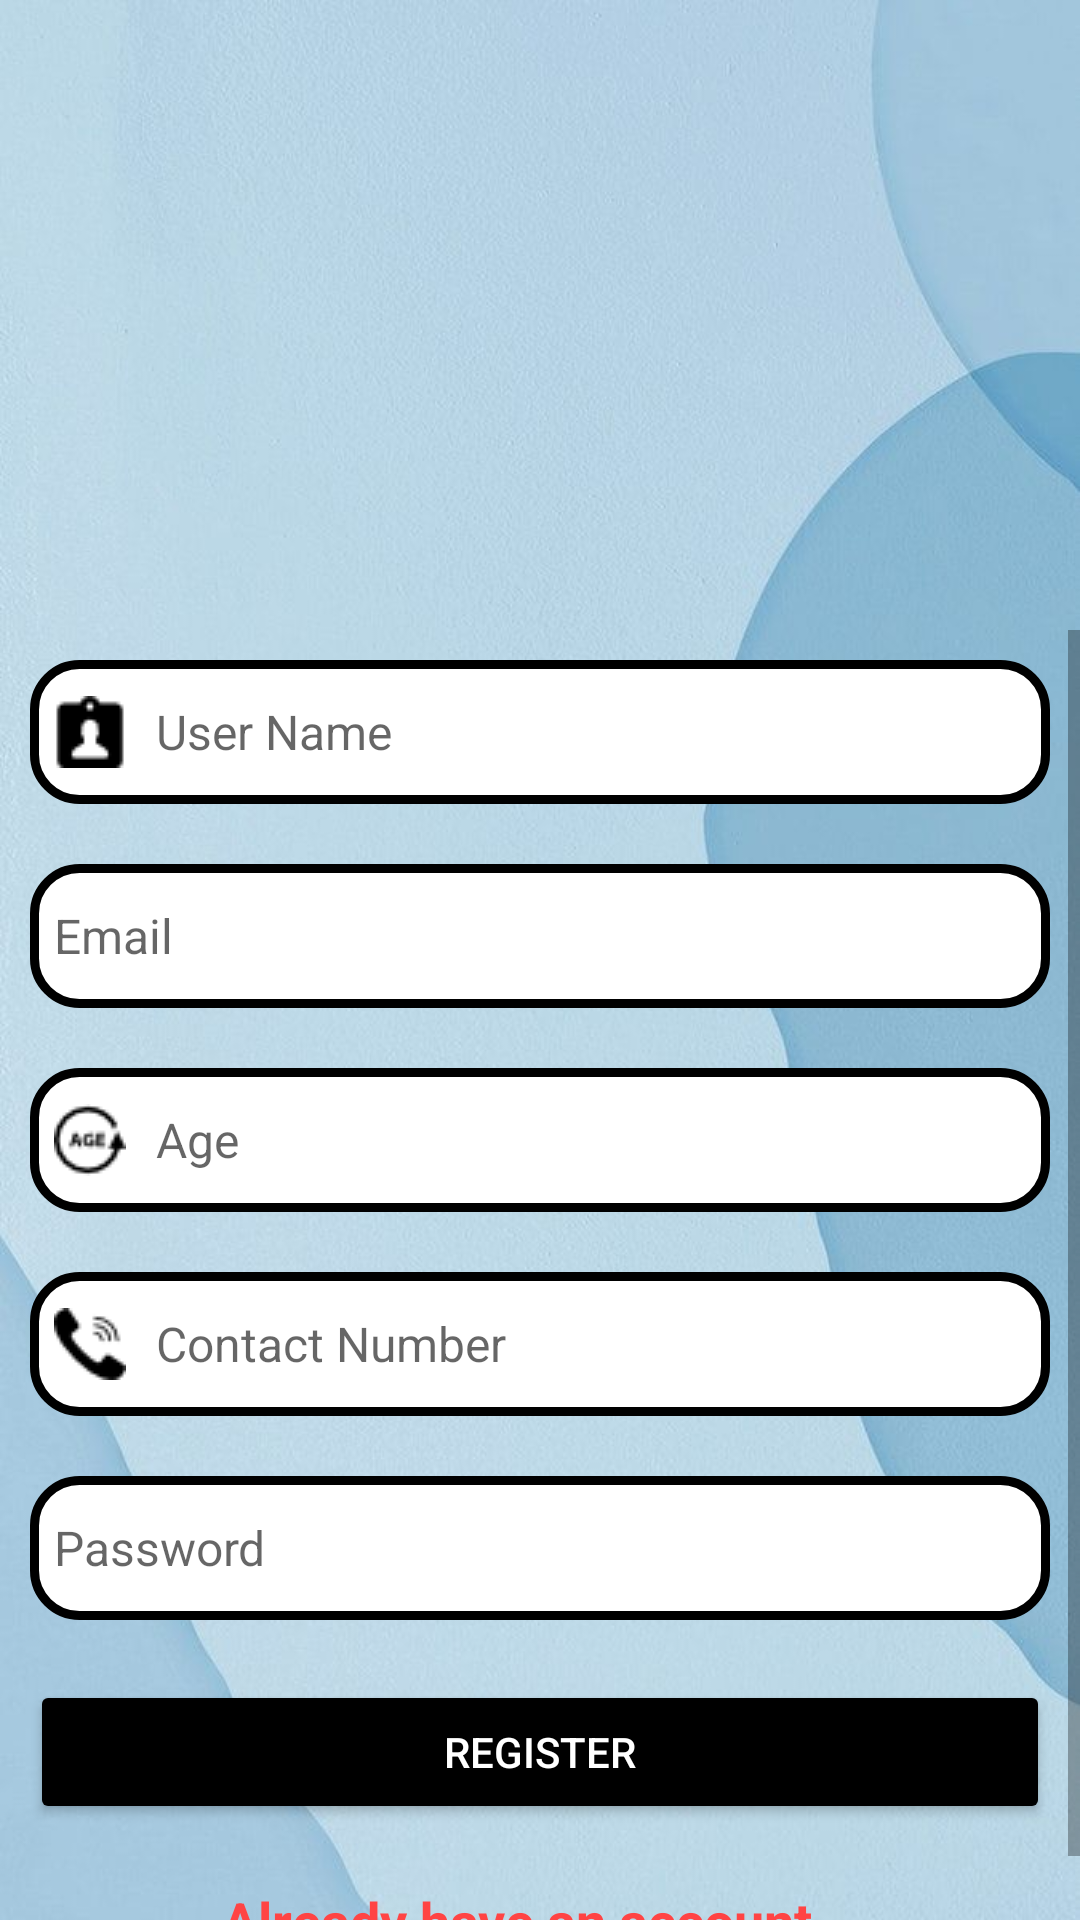

The Android layout XML behind this screen, and the referenced resources:
<!-- AndroidManifest.xml: application theme Theme.DressHub -->
<!-- res/layout/activity_customer_register.xml -->
<?xml version="1.0" encoding="utf-8"?>
<LinearLayout xmlns:android="http://schemas.android.com/apk/res/android"
    xmlns:app="http://schemas.android.com/apk/res-auto"
    xmlns:tools="http://schemas.android.com/tools"
    android:layout_width="match_parent"
    android:layout_height="match_parent"
    android:orientation="vertical"
    android:background="@drawable/background"
    tools:context=".CustomerRegister">

    <ScrollView
        android:layout_width="match_parent"
        android:layout_height="match_parent"
        android:layout_marginTop="210dp">

        <LinearLayout
            android:layout_width="match_parent"
            android:layout_height="match_parent"
            android:orientation="vertical">


            <EditText
                android:id="@+id/Uname"
                android:layout_width="match_parent"
                android:layout_height="48dp"
                android:layout_margin="10dp"
                android:background="@drawable/btn_background"
                android:drawableLeft="@drawable/uname"
                android:drawablePadding="10dp"
                android:hint="User Name"
                android:inputType="textEmailAddress"
                android:padding="8dp"
                android:textColor="#000000"
                android:textSize="16sp" />


            <EditText
                android:id="@+id/Remail"
                android:layout_width="match_parent"
                android:layout_height="48dp"
                android:layout_margin="10dp"
                android:background="@drawable/btn_background"
                android:drawableLeft="@drawable/email"
                android:drawablePadding="10dp"
                android:hint="Email"
                android:inputType="textEmailAddress"
                android:padding="8dp"
                android:textColor="#000000"
                android:textSize="16sp" />


            <EditText
                android:id="@+id/Age"
                android:layout_width="match_parent"
                android:layout_height="48dp"
                android:layout_margin="10dp"
                android:background="@drawable/btn_background"
                android:drawableLeft="@drawable/age"
                android:drawablePadding="10dp"
                android:hint="Age"
                android:inputType="number"
                android:padding="8dp"
                android:textColor="#000000"
                android:textSize="16sp" />

            <EditText
                android:id="@+id/contct"
                android:layout_width="match_parent"
                android:layout_height="48dp"
                android:layout_margin="10dp"
                android:background="@drawable/btn_background"
                android:drawableLeft="@drawable/call"
                android:drawablePadding="10dp"
                android:hint="Contact Number"
                android:inputType="phone"
                android:padding="8dp"
                android:textColor="#000000"
                android:textSize="16sp" />

            <EditText
                android:id="@+id/password"
                android:layout_width="match_parent"
                android:layout_height="48dp"
                android:layout_margin="10dp"
                android:background="@drawable/btn_background"
                android:drawableLeft="@drawable/padlock"
                android:drawablePadding="10dp"
                android:hint="Password"
                android:inputType="textEmailAddress"
                android:padding="8dp"
                android:textColor="#000000"
                android:textSize="16sp" />

            <Button
                android:id="@+id/register"
                android:layout_width="match_parent"
                android:layout_height="wrap_content"
                android:layout_margin="10dp"
                android:padding="10dp"
                android:text="Register"
                android:textColor="#ffffff"
                android:backgroundTint="@color/black"
                app:cornerRadius="15dp" />

            <TextView
                android:id="@+id/gotologin"
                android:layout_width="match_parent"
                android:layout_height="wrap_content"
                android:layout_margin="10dp"
                android:gravity="center"
                android:text="Already have an account..."
                android:textColor="@android:color/holo_red_light"
                android:textSize="18sp"
                android:textStyle="bold" />

        </LinearLayout>
    </ScrollView>
</LinearLayout>
<!-- resources referenced by this layout -->
<resources>
  <!-- drawable age: png bitmap (drawable, 685 bytes) -->
  <!-- drawable background: jpeg bitmap (drawable, 46891 bytes) -->
  <!-- drawable btn_background (drawable-v24) -->
  <shape
      xmlns:android="http://schemas.android.com/apk/res/android"
      android:shape="rectangle">
  
      <corners android:radius="15dp" />
      <solid android:color="@android:color/white" />
      <stroke
          android:width="3dp"
          android:color="@color/black" />
  </shape>
  <!-- drawable call: png bitmap (drawable, 598 bytes) -->
  <!-- drawable uname: png bitmap (drawable, 480 bytes) -->
  <style name="Theme.DressHub" parent="Theme.MaterialComponents.Light.NoActionBar">
          
          <item name="colorPrimary">@color/purple_500</item>
          <item name="colorPrimaryVariant">@color/purple_700</item>
          <item name="colorOnPrimary">@color/white</item>
          
          <item name="colorSecondary">@color/teal_200</item>
          <item name="colorSecondaryVariant">@color/teal_700</item>
          <item name="colorOnSecondary">@color/black</item>
          
          <item name="android:statusBarColor" tools:targetApi="l">?attr/colorPrimaryVariant</item>
          
      </style>
  <!-- not gathered from this repository: default colours our renderer supplied (Android Studio template values) -->
  <color name="purple_500">#FF6200EE</color>
  <color name="purple_700">#FF3700B3</color>
  <color name="teal_200">#FF03DAC5</color>
  <color name="teal_700">#FF018786</color>
  <color name="black">#FF000000</color>
  <color name="white">#FFFFFFFF</color>
</resources>
